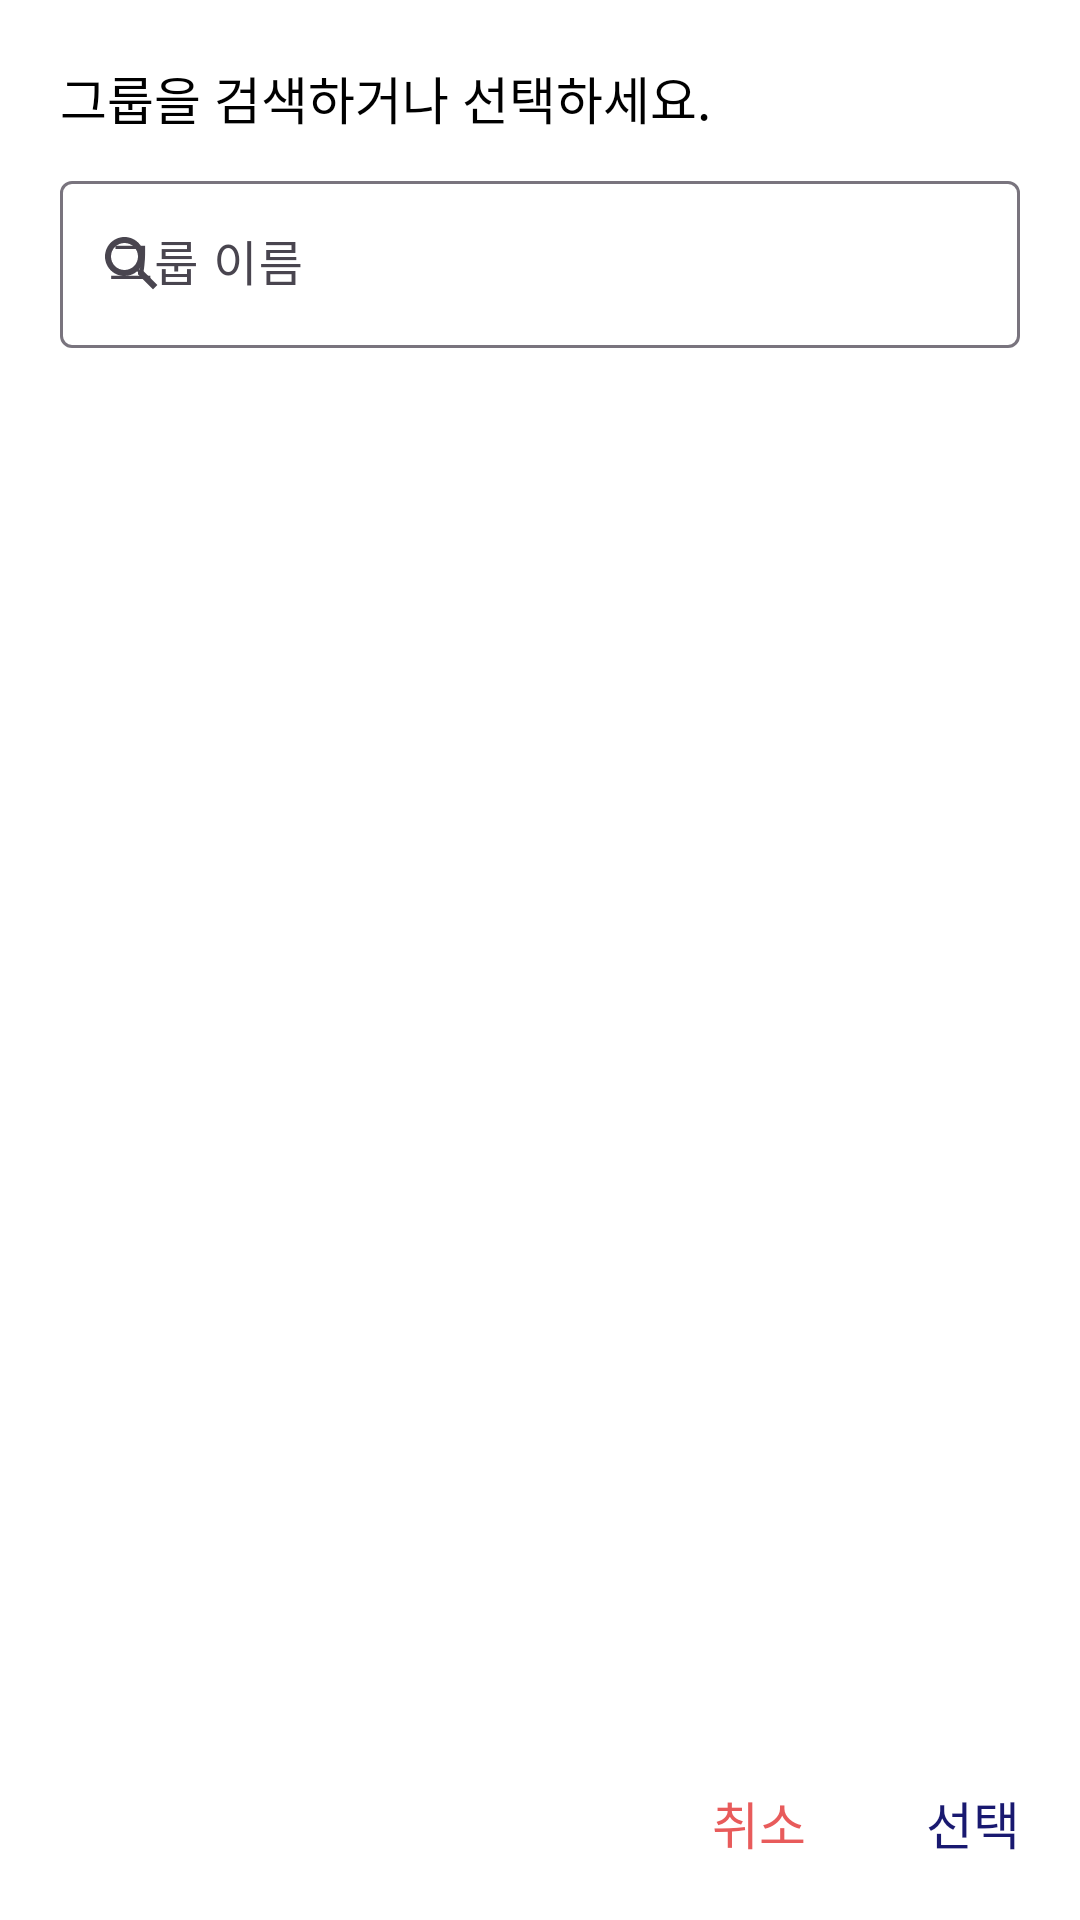

Write the Android layout XML for this screen, with the resource values it uses.
<!-- AndroidManifest.xml: application theme Theme.Attendance_Check -->
<!-- res/layout/dialog_search.xml -->
<?xml version="1.0" encoding="utf-8"?>
<androidx.constraintlayout.widget.ConstraintLayout xmlns:android="http://schemas.android.com/apk/res/android"
    xmlns:app="http://schemas.android.com/apk/res-auto"
    xmlns:tools="http://schemas.android.com/tools"
    android:layout_width="match_parent"
    android:layout_height="match_parent"
    android:background="@color/backgroundPrimary">

    <TextView
        android:id="@+id/tv_group_name_choice"
        style="@style/AppEditText.S17"
        android:layout_width="wrap_content"
        android:layout_height="wrap_content"
        android:layout_marginStart="20dp"
        android:layout_marginTop="20dp"
        android:text="@string/dialog_search_label"
        app:layout_constraintStart_toStartOf="parent"
        app:layout_constraintTop_toTopOf="parent" />

    <com.google.android.material.textfield.TextInputLayout
        android:id="@+id/et_group_name_layout"
        android:layout_width="0dp"
        android:layout_height="wrap_content"
        android:layout_marginStart="20dp"
        android:layout_marginTop="10dp"
        android:layout_marginEnd="20dp"
        android:hint="@string/plain_group_name"
        app:boxBackgroundColor="@color/dialogPrimary"
        app:endIconMode="clear_text"
        app:layout_constraintEnd_toEndOf="parent"
        app:layout_constraintStart_toStartOf="parent"
        app:layout_constraintTop_toBottomOf="@id/tv_group_name_choice"
        app:startIconDrawable="@drawable/ic_search">

        <com.google.android.material.textfield.TextInputEditText
            android:id="@+id/et_group_name"
            android:layout_width="match_parent"
            android:layout_height="match_parent" />
    </com.google.android.material.textfield.TextInputLayout>


    <TextView
        android:id="@+id/tv_error"
        style="@style/AppEditText.Bold"
        android:layout_width="wrap_content"
        android:layout_height="wrap_content"
        android:layout_marginStart="20dp"
        android:layout_marginTop="20dp"
        android:visibility="gone"
        app:layout_constraintStart_toStartOf="parent"
        app:layout_constraintTop_toBottomOf="@id/et_group_name_layout" />

    <TextView
        android:id="@+id/tv_error2"
        style="@style/AppEditText.S17"
        android:layout_width="wrap_content"
        android:layout_height="wrap_content"
        android:layout_marginStart="20dp"
        android:layout_marginTop="10dp"
        android:inputType="textMultiLine"
        android:text="단어의 철자가 정확한지 확인해보세요."
        android:visibility="gone"
        app:layout_constraintStart_toStartOf="parent"
        app:layout_constraintTop_toBottomOf="@id/tv_error" />

    <androidx.recyclerview.widget.RecyclerView
        android:id="@+id/rv_group_name_list"
        android:layout_width="0dp"
        android:layout_height="300dp"
        android:layout_margin="20dp"
        app:layout_constraintBottom_toTopOf="@id/btn_layout"
        app:layout_constraintEnd_toEndOf="parent"
        app:layout_constraintStart_toStartOf="parent"
        app:layout_constraintTop_toBottomOf="@id/et_group_name_layout"
        tools:listitem="@layout/rv_group_name_dialog" />

    <LinearLayout
        android:id="@+id/btn_layout"
        android:layout_width="wrap_content"
        android:layout_height="wrap_content"
        android:layout_marginTop="20dp"
        android:layout_marginEnd="20dp"
        android:layout_marginBottom="20dp"
        android:orientation="horizontal"
        app:layout_constraintBottom_toBottomOf="parent"
        app:layout_constraintEnd_toEndOf="parent">

        <TextView
            android:id="@+id/btn_cancel"
            style="@style/AppEditText.Red_200.S17"
            android:layout_width="wrap_content"
            android:layout_height="wrap_content"
            android:layout_marginEnd="40dp"
            android:text="@string/plain_cancel" />

        <TextView
            android:id="@+id/btn_ok"
            style="@style/AppEditText.Navy.S17"
            android:layout_width="wrap_content"
            android:layout_height="wrap_content"
            android:text="@string/plain_choice" />
    </LinearLayout>
</androidx.constraintlayout.widget.ConstraintLayout>
<!-- res/layout/rv_group_name_dialog.xml (included above) -->
<?xml version="1.0" encoding="utf-8"?>
<androidx.constraintlayout.widget.ConstraintLayout xmlns:android="http://schemas.android.com/apk/res/android"
    xmlns:app="http://schemas.android.com/apk/res-auto"
    android:layout_width="match_parent"
    android:layout_height="wrap_content">

    <androidx.cardview.widget.CardView
        android:layout_width="match_parent"
        android:layout_height="70dp"
        app:cardCornerRadius="5dp"
        app:cardElevation="3dp"
        app:cardUseCompatPadding="true"
        app:layout_constraintEnd_toEndOf="parent"
        app:layout_constraintStart_toStartOf="parent"
        app:layout_constraintTop_toTopOf="parent">

        <androidx.constraintlayout.widget.ConstraintLayout
            android:layout_width="match_parent"
            android:layout_height="match_parent">

            <TextView
                android:id="@+id/rv_tv_group_name"
                style="@style/AppEditText.Bold.S24"
                android:layout_width="0dp"
                android:layout_height="match_parent"
                android:background="@drawable/plain_outline_background"
                android:gravity="center"
                app:layout_constraintBottom_toBottomOf="parent"
                app:layout_constraintEnd_toEndOf="parent"
                app:layout_constraintStart_toStartOf="parent"
                app:layout_constraintTop_toTopOf="parent" />

        </androidx.constraintlayout.widget.ConstraintLayout>

    </androidx.cardview.widget.CardView>
</androidx.constraintlayout.widget.ConstraintLayout>
<!-- resources referenced by this layout -->
<resources>
  <color name="backgroundPrimary">#FFFFFFFF</color>
  <color name="dialogPrimary">#FFFFFFFF</color>
  <!-- drawable ic_search (drawable) -->
  <vector xmlns:android="http://schemas.android.com/apk/res/android" android:height="24dp" android:tint="#000000" android:viewportHeight="24" android:viewportWidth="24" android:width="24dp">
        
      <path android:fillColor="@color/navy_300"
          android:pathData="M15.5,14h-0.79l-0.28,-0.27C15.41,12.59 16,11.11 16,9.5 16,5.91 13.09,3 9.5,3S3,5.91 3,9.5 5.91,16 9.5,16c1.61,0 3.09,-0.59 4.23,-1.57l0.27,0.28v0.79l5,4.99L20.49,19l-4.99,-5zM9.5,14C7.01,14 5,11.99 5,9.5S7.01,5 9.5,5 14,7.01 14,9.5 11.99,14 9.5,14z"/>
      
  </vector>
  <!-- drawable plain_outline_background (drawable) -->
  <?xml version="1.0" encoding="utf-8"?>
  <shape xmlns:android="http://schemas.android.com/apk/res/android"
      android:shape="rectangle">
  
      <stroke
          android:width="2dp"
          android:color="@color/navy_300" />
      <solid android:color="@color/dialogPrimary" />
  
      <corners android:radius="5dp"/>
  
  
  </shape>
  <string name="dialog_search_label">그룹을 검색하거나 선택하세요.</string>
  <string name="plain_cancel">취소</string>
  <string name="plain_choice">선택</string>
  <string name="plain_group_name">그룹 이름</string>
  <style name="AppEditText.Bold">
          <item name="fontFamily">@font/spoqa_bold</item>
      </style>
  <style name="AppEditText.Bold.S24">
          <item name="fontFamily">@font/spoqa_bold</item>
          <item name="android:textSize">24sp</item>
      </style>
  <style name="AppEditText.Navy.S17">
          <item name="android:textSize">17sp</item>
      </style>
  <style name="AppEditText.Red_200.S17">
          <item name="android:textSize">17sp</item>
      </style>
  <style name="AppEditText.S17">
          <item name="android:textSize">17sp</item>
      </style>
  <style name="Theme.Attendance_Check" parent="Base.Theme.Attendance_Check" />
  <color name="navy_300">#191970</color>
  <style name="Base.Theme.Attendance_Check" parent="Theme.Material3.DayNight.NoActionBar">
          
          
          <item name="colorPrimary">@color/navy_300</item>
          <item name="colorOnPrimary">@color/backgroundPrimary</item>
          <item name="android:colorBackground">@color/windowPrimary</item>
          <item name="android:windowBackground">@color/backgroundPrimary</item>
  
          <item name="android:windowLightStatusBar">true</item>
          <item name="android:windowDrawsSystemBarBackgrounds">true</item>
          <item name="android:statusBarColor">@color/backgroundPrimary</item> 
          <item name="android:navigationBarColor">@color/backgroundPrimary</item>
          <item name="android:windowLightNavigationBar" tools:targetApi="27">true</item>
      </style>
  <color name="windowPrimary">#FFFFFFFF</color>
</resources>
